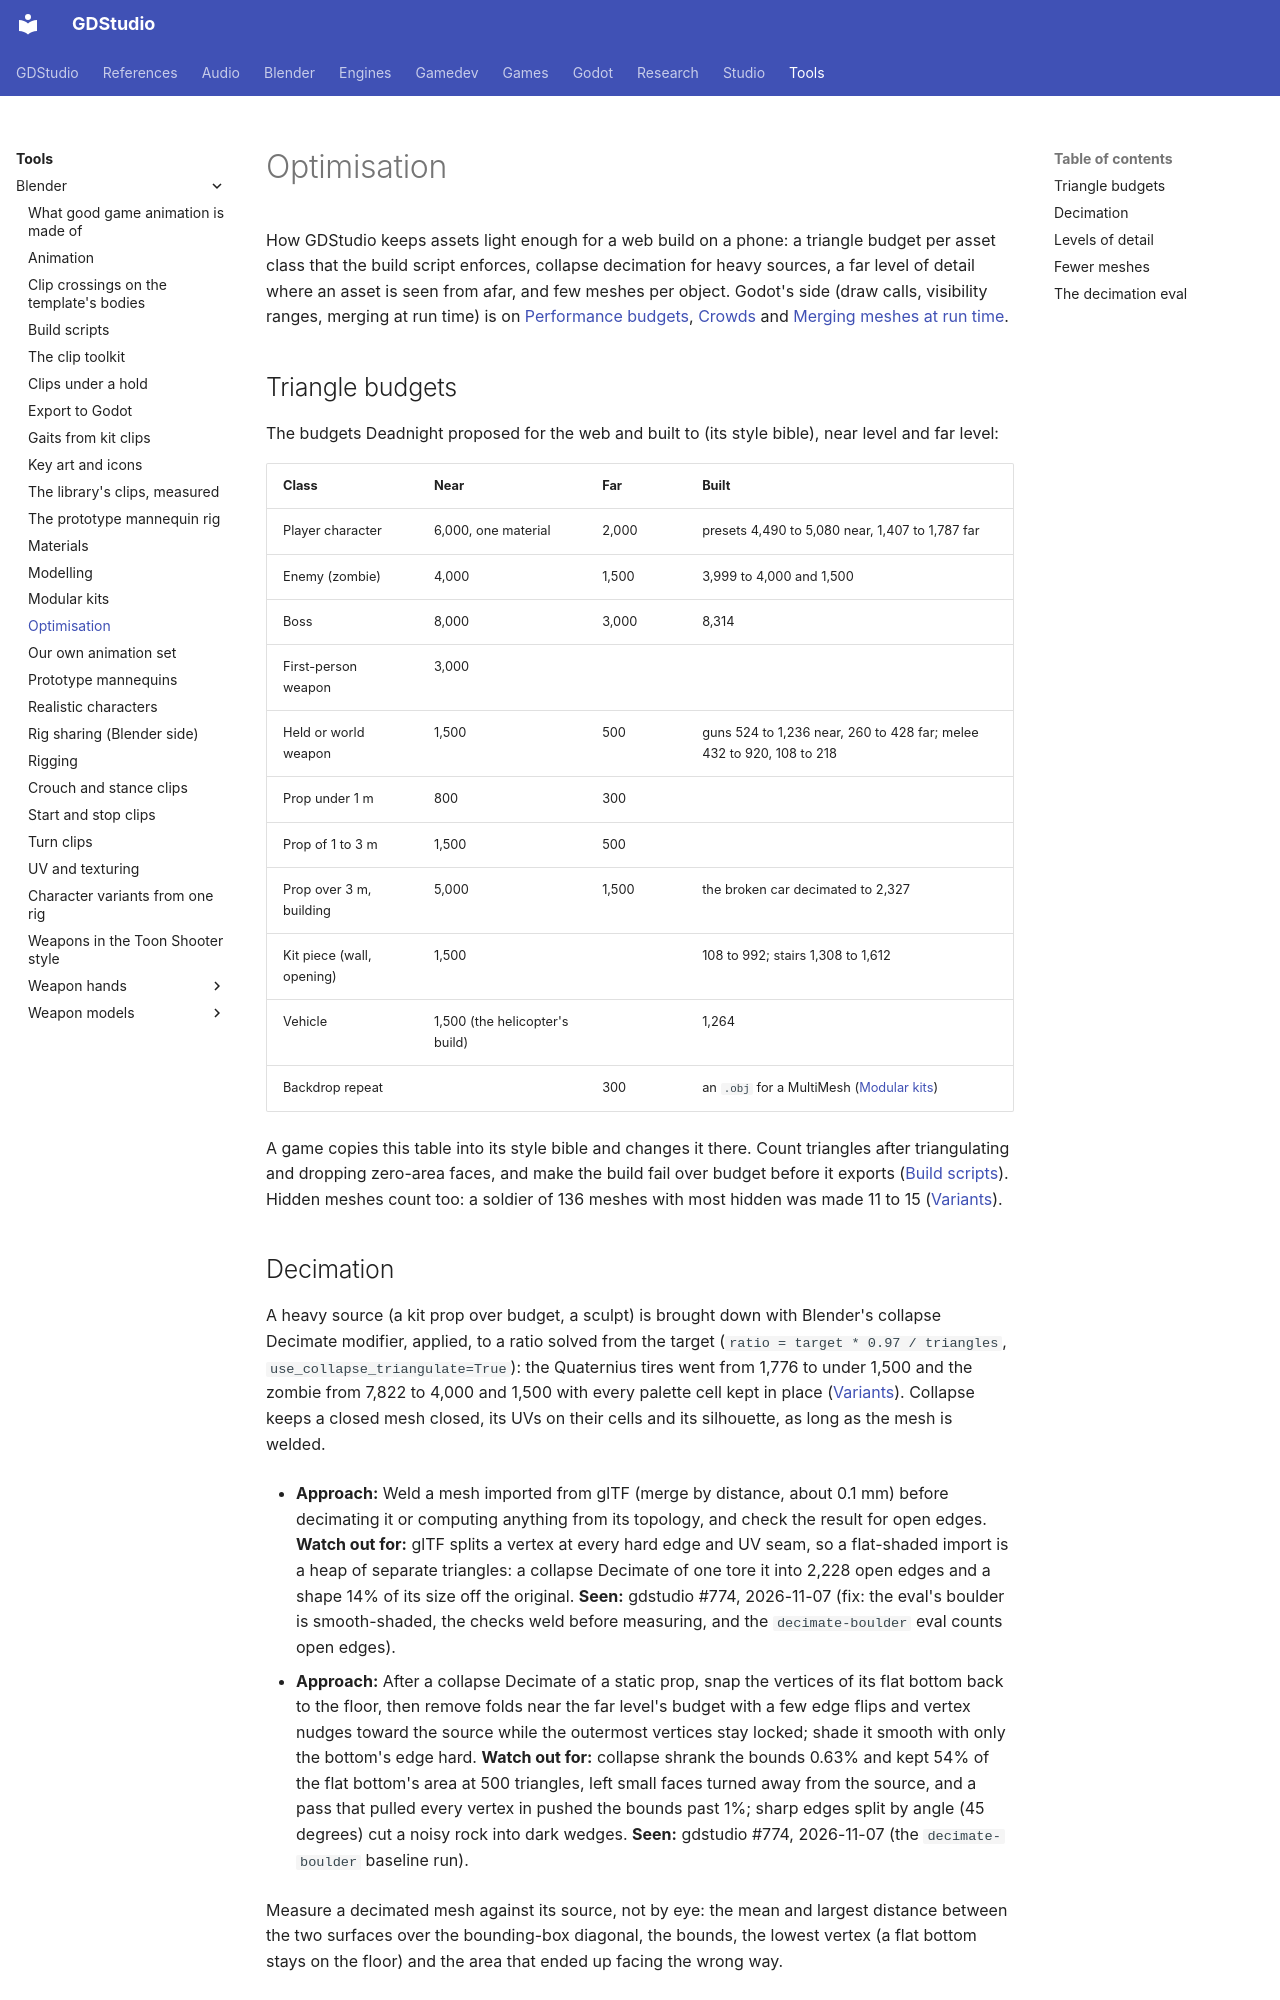

repository: Ryubara/gdstudio · page: tools/blender/optimisation/index.html · generator: mkdocs

# Optimisation

<!-- new section: triangle budgets and levels of detail were only in the weapons and variants pages and Deadnight's style
bible; nothing gave the budget per asset class or how decimation and LOD are done and checked -->

How GDStudio keeps assets light enough for a web build on a phone: a triangle budget per asset class that the build
script enforces, collapse decimation for heavy sources, a far level of detail where an asset is seen from afar, and few
meshes per object. Godot's side (draw calls, visibility ranges, merging at run time) is on
[Performance budgets](../../engines/godot/performance-budgets.md), [Crowds](../../engines/godot/crowds.md) and
[Merging meshes at run time](../../engines/godot/merging-meshes-at-runtime.md).

## Triangle budgets {#budgets}

The budgets Deadnight proposed for the web and built to (its style bible), near level and far level:

| Class | Near | Far | Built |
| --- | --- | --- | --- |
| Player character | 6,000, one material | 2,000 | presets 4,490 to 5,080 near, 1,407 to 1,787 far |
| Enemy (zombie) | 4,000 | 1,500 | 3,999 to 4,000 and 1,500 |
| Boss | 8,000 | 3,000 | 8,314 |
| First-person weapon | 3,000 | | |
| Held or world weapon | 1,500 | 500 | guns 524 to 1,236 near, 260 to 428 far; melee 432 to 920, 108 to 218 |
| Prop under 1 m | 800 | 300 | |
| Prop of 1 to 3 m | 1,500 | 500 | |
| Prop over 3 m, building | 5,000 | 1,500 | the broken car decimated to 2,327 |
| Kit piece (wall, opening) | 1,500 | | 108 to 992; stairs 1,308 to 1,612 |
| Vehicle | 1,500 (the helicopter's build) | | 1,264 |
| Backdrop repeat | | 300 | an `.obj` for a MultiMesh ([Modular kits](modular-kits.md)) |

A game copies this table into its style bible and changes it there. Count triangles after triangulating and dropping
zero-area faces, and make the build fail over budget before it exports ([Build scripts](build-scripts.md#checks)).
Hidden meshes count too: a soldier of 136 meshes with most hidden was made 11 to 15 ([Variants](variants.md#modular-parts)).

## Decimation {#decimation}

A heavy source (a kit prop over budget, a sculpt) is brought down with Blender's collapse Decimate modifier, applied,
to a ratio solved from the target (`ratio = target * 0.97 / triangles`, `use_collapse_triangulate=True`): the Quaternius
tires went from 1,776 to under 1,500 and the zombie from 7,822 to 4,000 and 1,500 with every palette cell kept in place
([Variants](variants.md)). Collapse keeps a closed mesh closed, its UVs on their cells and its silhouette, as long as
the mesh is welded.

- **Approach:** Weld a mesh imported from glTF (merge by distance, about 0.1 mm) before decimating it or computing
  anything from its topology, and check the result for open edges. **Watch out for:** glTF splits a vertex at every
  hard edge and UV seam, so a flat-shaded import is a heap of separate triangles: a collapse Decimate of one tore it
  into 2,228 open edges and a shape 14% of its size off the original. **Seen:** gdstudio #774, 2026-11-07 (fix: the
  eval's boulder is smooth-shaded, the checks weld before measuring, and the `decimate-boulder` eval counts open edges).

- **Approach:** After a collapse Decimate of a static prop, snap the vertices of its flat bottom back to the floor,
  then remove folds near the far level's budget with a few edge flips and vertex nudges toward the source while the
  outermost vertices stay locked; shade it smooth with only the bottom's edge hard. **Watch out for:** collapse shrank
  the bounds 0.63% and kept 54% of the flat bottom's area at 500 triangles, left small faces turned away from the
  source, and a pass that pulled every vertex in pushed the bounds past 1%; sharp edges split by angle (45 degrees)
  cut a noisy rock into dark wedges. **Seen:** gdstudio #774, 2026-11-07 (the `decimate-boulder` baseline run).

Measure a decimated mesh against its source, not by eye: the mean and largest distance between the two surfaces over
the bounding-box diagonal, the bounds, the lowest vertex (a flat bottom stays on the floor) and the area that ended up
facing the wrong way.
